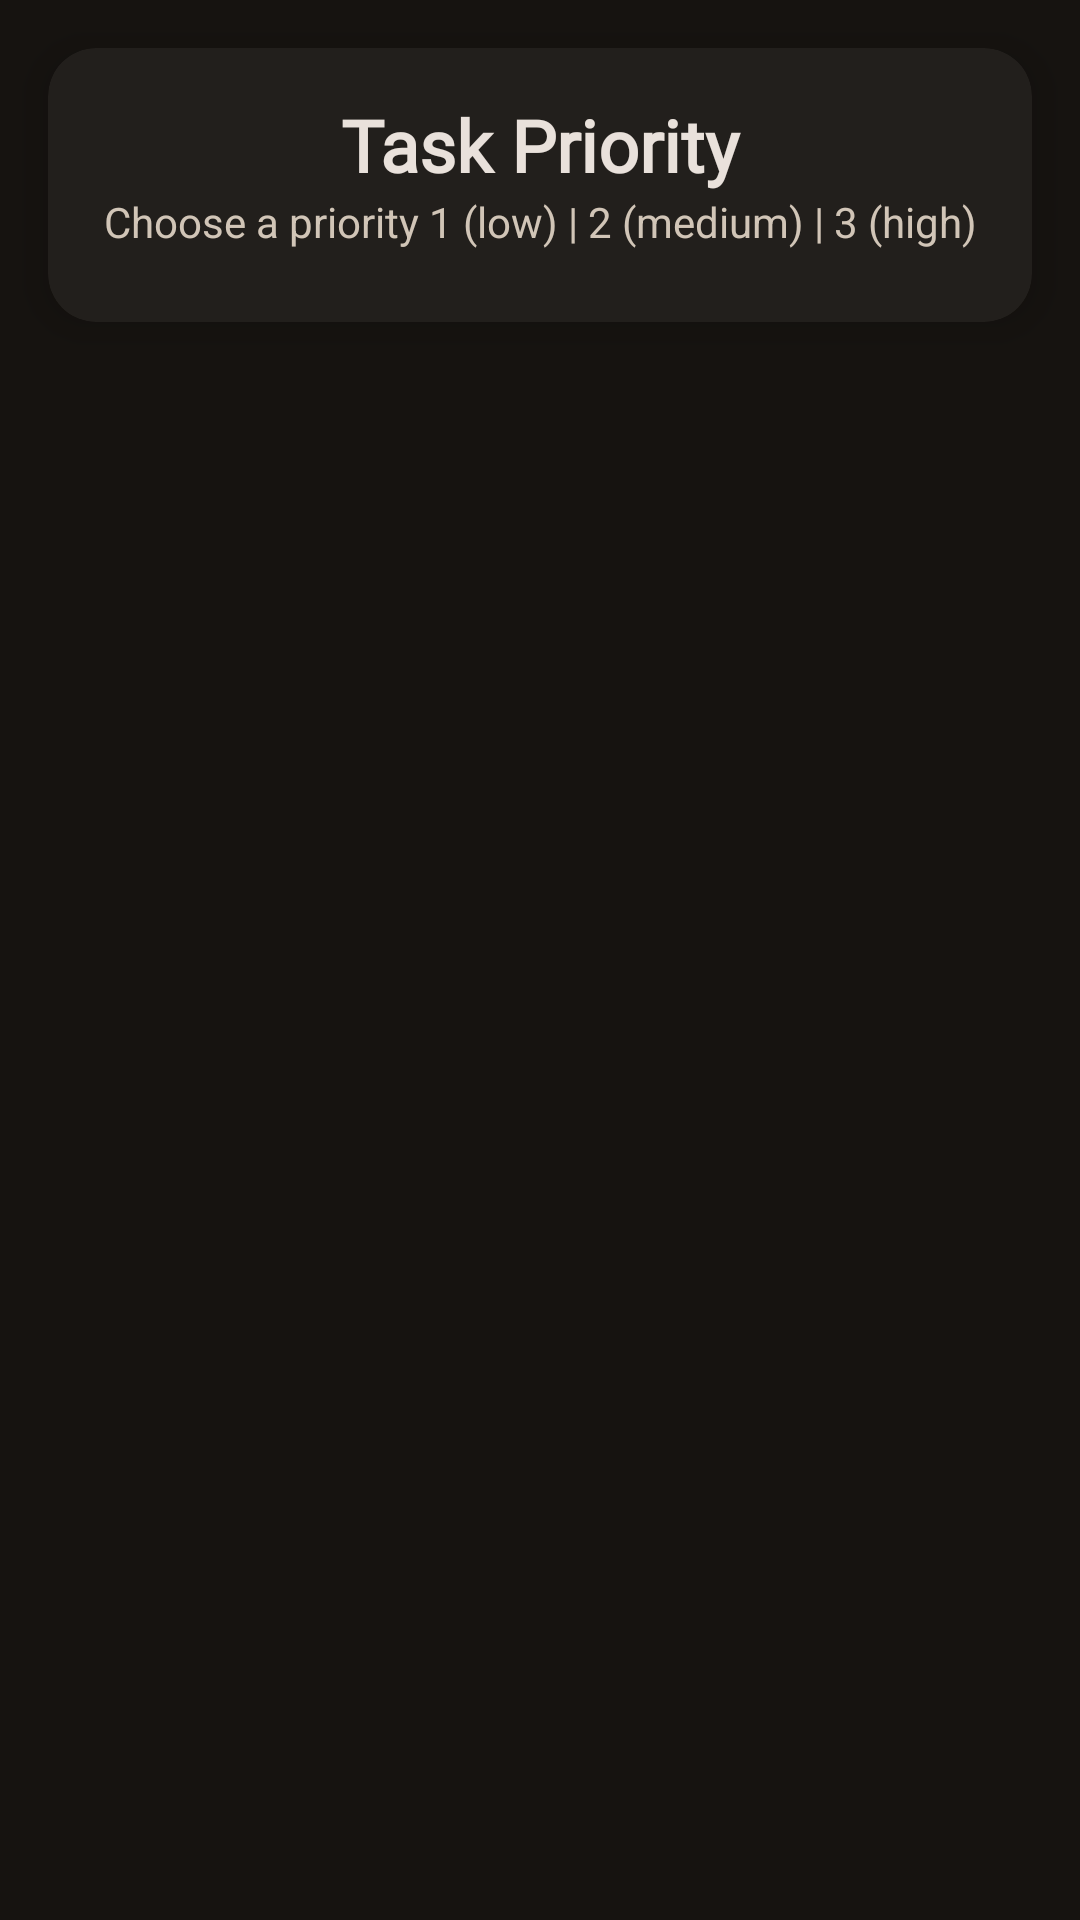

This screen was rendered from an Android layout file. Write that file and the resources it references.
<!-- AndroidManifest.xml: application theme Theme.ToDoList -->
<!-- res/layout/task_priority_dialog_fragment.xml -->
<?xml version="1.0" encoding="utf-8"?>
<FrameLayout xmlns:android="http://schemas.android.com/apk/res/android"
    xmlns:app="http://schemas.android.com/apk/res-auto"
    xmlns:tools="http://schemas.android.com/tools"
    android:layout_width="match_parent"
    android:layout_height="match_parent"
    android:focusable="auto">

    <com.google.android.material.card.MaterialCardView
        android:layout_width="match_parent"
        android:layout_height="wrap_content"
        android:layout_gravity="center_horizontal"
        android:layout_margin="16dp"
        android:backgroundTint="?attr/colorSurfaceContainer"
        android:elevation="8dp"
        app:cardCornerRadius="16dp"
        app:strokeWidth="0dp"
        app:cardElevation="8dp">

        <LinearLayout
            android:layout_width="match_parent"
            android:layout_height="wrap_content"
            android:orientation="vertical"
            android:padding="16dp">

            <TextView
                android:layout_width="match_parent"
                android:layout_height="wrap_content"
                android:text="Task Priority"
                android:gravity="center"
                android:textColor="?attr/colorOnSurface"
                android:fontFamily="@font/robotorbold"
                android:textSize="24sp"
                android:textStyle="bold"/>

            <TextView
                android:layout_width="match_parent"
                android:layout_height="wrap_content"
                android:text="Choose a priority 1 (low) | 2 (medium) | 3 (high)"
                android:layout_marginBottom="8dp"
                android:textSize="14sp"
                android:gravity="center"
                android:textColor="?attr/colorOnSurfaceVariant"/>

            <androidx.recyclerview.widget.RecyclerView
                android:id="@+id/recycler_priority_grid"
                android:layout_width="match_parent"
                android:layout_height="wrap_content"
                android:overScrollMode="never"
                android:clipToPadding="false"
                tools:listitem="@layout/item_priority_rv" />
        </LinearLayout>
    </com.google.android.material.card.MaterialCardView>
</FrameLayout>
<!-- res/layout/item_priority_rv.xml (included above) -->
<?xml version="1.0" encoding="utf-8"?>
<com.google.android.material.card.MaterialCardView xmlns:android="http://schemas.android.com/apk/res/android"
    xmlns:app="http://schemas.android.com/apk/res-auto"
    android:layout_width="match_parent"
    android:layout_height="wrap_content"
    android:layout_margin="4dp"
    android:clickable="true"
    android:focusable="true"
    app:cardCornerRadius="12dp"
    app:cardElevation="4dp"
    app:strokeColor="@android:color/transparent">

    <LinearLayout
        android:layout_width="match_parent"
        android:layout_height="wrap_content"
        android:orientation="vertical"
        android:gravity="center"
        android:padding="12dp"
        android:background="?attr/colorSurfaceContainerLowest">

        <ImageView
            android:layout_width="32dp"
            android:layout_height="32dp"
            android:src="@drawable/ic_flag"
            android:contentDescription="@string/priority_flag_icon"
            app:tint="?attr/colorPrimary" />

        <TextView
            android:id="@+id/text_priority_number"
            android:layout_width="wrap_content"
            android:layout_height="wrap_content"
            android:layout_marginTop="8dp"
            android:text="1"
            android:textSize="16sp"
            android:textStyle="bold"
            android:textColor="?attr/colorOnSurface" />
    </LinearLayout>
</com.google.android.material.card.MaterialCardView>
<!-- resources referenced by this layout -->
<resources>
  <!-- drawable ic_flag (drawable) -->
  <vector xmlns:android="http://schemas.android.com/apk/res/android"
      android:width="24dp"
      android:height="24dp"
      android:viewportWidth="960"
      android:viewportHeight="960"
      android:tint="?attr/colorPrimary">
    <path
        android:fillColor="@android:color/white"
        android:pathData="M240,840L240,160L800,160L716.15,330.77L800,501.54L280,501.54L280,840L240,840ZM280,461.54L736.62,461.54L671.69,330.77L736.62,200L280,200L280,461.54ZM280,461.54L280,200L280,200L280,330.77L280,461.54Z"/>
  </vector>
  <string name="priority_flag_icon">priority_flag_icon</string>
  <color name="md_theme_primary">#E3C192</color>
  <color name="md_theme_onPrimary">#412D0A</color>
  <color name="md_theme_primaryContainer">#AA8C61</color>
  <color name="md_theme_onPrimaryContainer">#130900</color>
  <color name="md_theme_secondary">#D6C4AD</color>
  <color name="md_theme_onSecondary">#3A2F1F</color>
  <color name="md_theme_secondaryContainer">#544736</color>
  <color name="md_theme_onSecondaryContainer">#C7B6A0</color>
  <color name="md_theme_tertiary">#C3CB9D</color>
  <color name="md_theme_onTertiary">#2D3312</color>
  <color name="md_theme_tertiaryContainer">#8D956B</color>
  <color name="md_theme_onTertiaryContainer">#090C00</color>
  <color name="md_theme_error">#FFB4AB</color>
  <color name="md_theme_onError">#690005</color>
  <color name="md_theme_errorContainer">#93000A</color>
  <color name="md_theme_onErrorContainer">#FFDAD6</color>
  <color name="md_theme_background">#161310</color>
  <color name="md_theme_onBackground">#E9E1DB</color>
  <color name="md_theme_surface">#161310</color>
  <color name="md_theme_onSurface">#E9E1DB</color>
  <color name="md_theme_surfaceVariant">#4E453B</color>
  <color name="md_theme_onSurfaceVariant">#D1C5B7</color>
  <color name="md_theme_outline">#9A8F83</color>
  <color name="md_theme_outlineVariant">#4E453B</color>
  <color name="md_theme_inverseSurface">#E9E1DB</color>
  <color name="md_theme_inverseOnSurface">#33302C</color>
  <color name="md_theme_inversePrimary">#745A34</color>
  <color name="md_theme_primaryFixed">#FFDDB0</color>
  <color name="md_theme_onPrimaryFixed">#281800</color>
  <color name="md_theme_primaryFixedDim">#E3C192</color>
  <color name="md_theme_onPrimaryFixedVariant">#5A431E</color>
  <color name="md_theme_secondaryFixed">#F3E0C8</color>
  <color name="md_theme_onSecondaryFixed">#231A0C</color>
  <color name="md_theme_secondaryFixedDim">#D6C4AD</color>
  <color name="md_theme_onSecondaryFixedVariant">#514534</color>
  <color name="md_theme_tertiaryFixed">#E0E7B7</color>
  <color name="md_theme_onTertiaryFixed">#181E02</color>
  <color name="md_theme_tertiaryFixedDim">#C3CB9D</color>
  <color name="md_theme_onTertiaryFixedVariant">#434A27</color>
  <color name="md_theme_surfaceDim">#161310</color>
  <color name="md_theme_surfaceBright">#3C3935</color>
  <color name="md_theme_surfaceContainerLowest">#100E0B</color>
  <color name="md_theme_surfaceContainerLow">#1E1B18</color>
  <color name="md_theme_surfaceContainer">#221F1C</color>
  <color name="md_theme_surfaceContainerHigh">#2D2926</color>
  <color name="md_theme_surfaceContainerHighest">#383430</color>
</resources>
